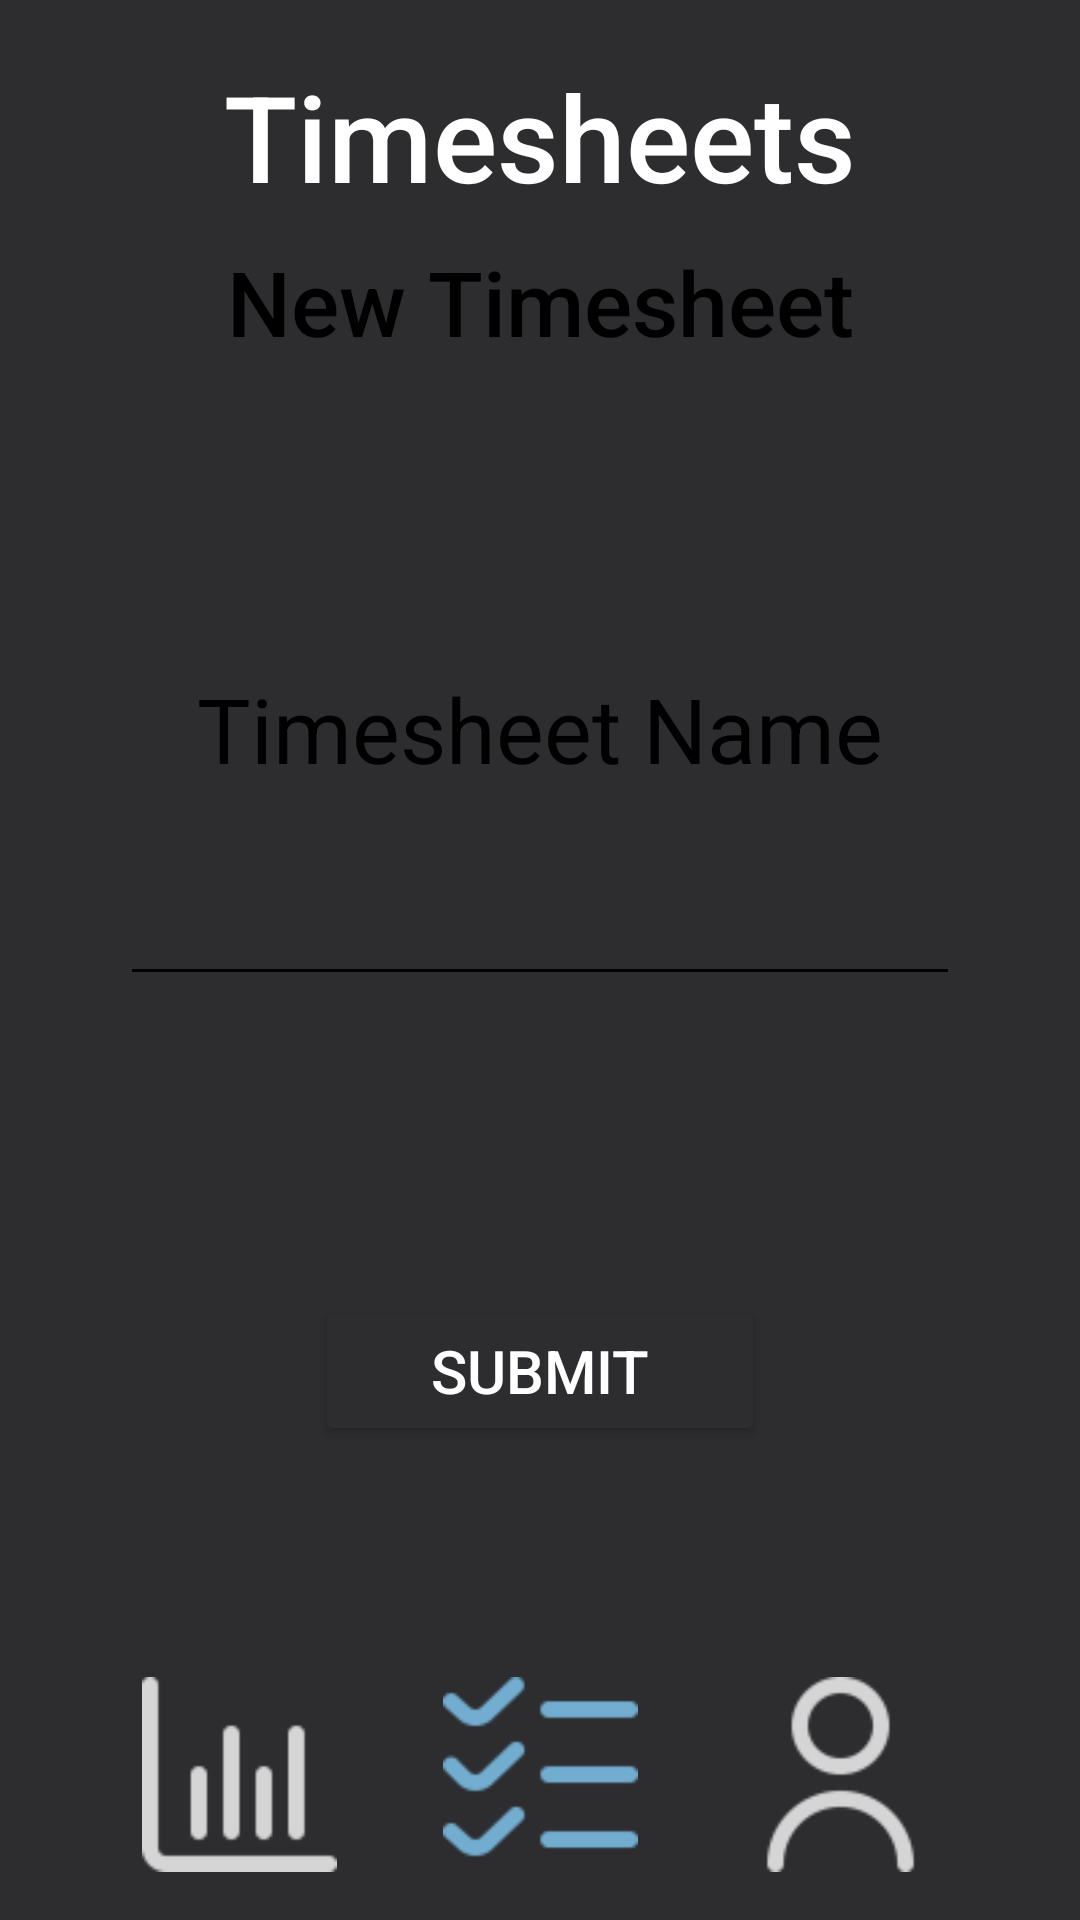

Reconstruct the res/layout file that produces this screen, plus the resources it refers to.
<!-- AndroidManifest.xml: application theme Theme.OPSCPrototype -->
<!-- res/layout/new_timesheet_page.xml -->
<?xml version="1.0" encoding="utf-8"?>
<androidx.constraintlayout.widget.ConstraintLayout xmlns:android="http://schemas.android.com/apk/res/android"
    xmlns:app="http://schemas.android.com/apk/res-auto"
    xmlns:tools="http://schemas.android.com/tools"
    android:layout_width="match_parent"
    android:layout_height="match_parent"
    android:background="#2D2D30">

    <ImageView
        android:id="@+id/BackButton_NewTimesheetPage"
        android:layout_width="39dp"
        android:layout_height="41dp"
        android:layout_marginTop="26dp"
        app:layout_constraintEnd_toStartOf="@+id/colo6"
        app:layout_constraintHorizontal_bias="0.573"
        app:layout_constraintStart_toStartOf="parent"
        app:layout_constraintTop_toTopOf="parent"
        app:srcCompat="@drawable/baseline_arrow_back_252" />

    <ImageView
        android:id="@+id/newtimesheet_profile_button"
        android:layout_width="65dp"
        android:layout_height="65dp"
        android:layout_marginStart="32dp"
        android:layout_marginEnd="44dp"
        android:layout_marginBottom="16dp"
        android:contentDescription="@string/todo"
        android:tint="#FFFFFF"
        app:layout_constraintBottom_toBottomOf="parent"
        app:layout_constraintEnd_toEndOf="parent"
        app:layout_constraintStart_toEndOf="@+id/newtimesheet_timesheet_button"
        app:srcCompat="@drawable/profileblack" />

    <ImageView
        android:id="@+id/newtimesheet_timesheet_button"
        android:layout_width="65dp"
        android:layout_height="65dp"
        android:layout_marginBottom="16dp"
        android:contentDescription="@string/todo"
        android:src="@drawable/timehseetblue"
        android:tint="@color/blue"
        app:layout_constraintBottom_toBottomOf="parent"
        app:layout_constraintEnd_toStartOf="@+id/newtimesheet_profile_button"
        app:layout_constraintStart_toEndOf="@+id/newtimesheet_progress_button" />

    <TextView
        android:id="@+id/colo6"
        android:layout_width="wrap_content"
        android:layout_height="wrap_content"
        android:layout_marginTop="24dp"
        android:background="#00000000"
        android:fontFamily="sans-serif-medium"
        android:includeFontPadding="false"
        android:text="@string/timesheets"
        android:textAlignment="center"
        android:textColor="#FFFFFF"
        android:textSize="40sp"
        app:layout_constraintEnd_toEndOf="parent"
        app:layout_constraintHorizontal_bias="0.5"
        app:layout_constraintStart_toStartOf="parent"
        app:layout_constraintTop_toTopOf="parent" />

    <TextView
        android:id="@+id/colo7"
        android:layout_width="322dp"
        android:layout_height="38dp"
        android:layout_marginStart="19dp"
        android:layout_marginTop="14dp"
        android:layout_marginEnd="19dp"
        android:background="@drawable/rounded_button"
        android:backgroundTint="#84CDF8"
        android:fontFamily="sans-serif-medium"
        android:includeFontPadding="false"
        android:text="@string/new_timesheet"
        android:textAlignment="center"
        android:textColor="#000000"
        android:textSize="30sp"
        app:cornerRadius="10dp"
        app:layout_constraintEnd_toEndOf="parent"
        app:layout_constraintHorizontal_bias="0.5"
        app:layout_constraintStart_toStartOf="parent"
        app:layout_constraintTop_toBottomOf="@+id/colo6" />

    <ImageView
        android:id="@+id/newtimesheet_progress_button"
        android:layout_width="65dp"
        android:layout_height="65dp"
        android:layout_marginStart="44dp"
        android:layout_marginEnd="32dp"
        android:layout_marginBottom="16dp"
        android:src="@drawable/progressblack"
        android:tint="#FFFFFF"
        app:layout_constraintBottom_toBottomOf="parent"
        app:layout_constraintEnd_toStartOf="@+id/newtimesheet_timesheet_button"
        app:layout_constraintStart_toStartOf="parent" />

    <ScrollView
        android:id="@+id/scrollView3"
        android:layout_width="341dp"
        android:layout_height="437dp"
        android:layout_marginTop="50dp"
        android:background="@drawable/rounded_button"
        android:backgroundTint="@color/blue"
        app:layout_constraintEnd_toEndOf="parent"
        app:layout_constraintHorizontal_bias="0.5"
        app:layout_constraintStart_toStartOf="parent"
        app:layout_constraintTop_toBottomOf="@+id/colo7">

        <LinearLayout
            android:layout_width="match_parent"
            android:layout_height="match_parent"
            android:orientation="vertical">

            <TextView
                android:layout_width="match_parent"
                android:layout_height="wrap_content"
                android:layout_marginTop="50dp"
                android:text="@string/timesheet_name"
                android:textAlignment="center"
                android:textColor="@color/black"
                android:textSize="30sp" />

            <EditText
                android:id="@+id/newtimesheet_timesheet_name"
                android:layout_width="280dp"
                android:layout_height="wrap_content"
                android:layout_gravity="center"
                android:layout_marginTop="25dp"
                android:backgroundTint="@color/black"
                android:textAlignment="center"
                android:textColor="@color/black"
                android:textSize="20sp"
                tools:ignore="SpeakableTextPresentCheck" />

            <Button
                android:id="@+id/newtimesheet_submit"
                android:layout_width="150dp"
                android:layout_height="50dp"
                android:layout_gravity="center_horizontal"
                android:layout_marginTop="100dp"
                android:backgroundTint="#2D2D30"
                android:text="Submit"
                android:textAlignment="center"
                android:textColor="#FFFFFF"
                android:textSize="20sp"
                app:cornerRadius="10dp"
                app:rippleColor="@color/blue"
                tools:ignore="SmallSp" />
        </LinearLayout>

    </ScrollView>


</androidx.constraintlayout.widget.ConstraintLayout>
<!-- resources referenced by this layout -->
<resources>
  <color name="black">#FF000000</color>
  <color name="blue">#84CDF8</color>
  <!-- drawable profileblack: png bitmap (drawable-hdpi, 615 bytes) -->
  <!-- drawable progressblack: png bitmap (drawable-hdpi, 337 bytes) -->
  <!-- drawable timehseetblue: png bitmap (drawable-hdpi, 639 bytes) -->
  <string name="new_timesheet">New Timesheet</string>
  <string name="timesheet_name">Timesheet Name</string>
  <string name="timesheets">Timesheets</string>
  <string name="todo">TODO</string>
  <style name="Theme.OPSCPrototype" parent="Base.Theme.OPSCPrototype" />
  <style name="Base.Theme.OPSCPrototype" parent="Theme.Material3.DayNight.NoActionBar">
          
          
      </style>
</resources>
